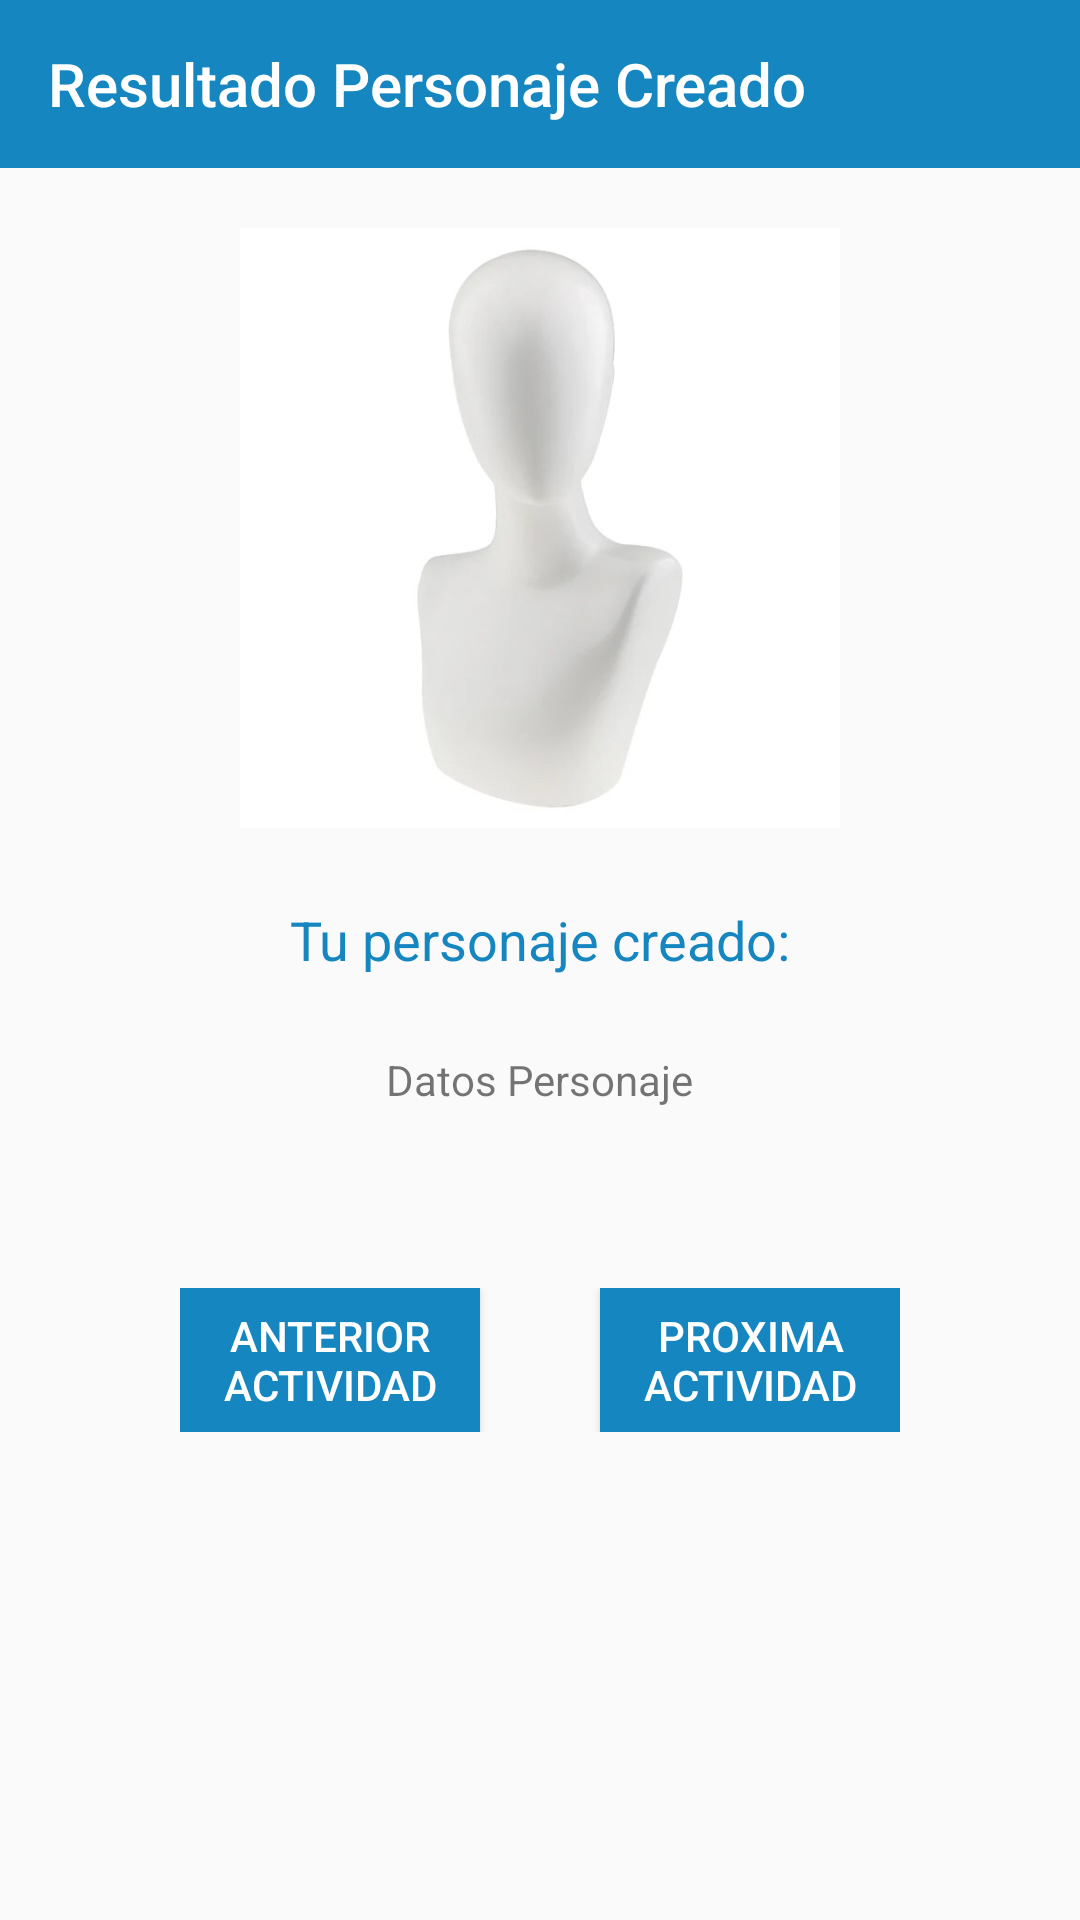

Here is an Android app screen rendered from its layout file. Give the layout XML and the strings, colors and styles it references.
<!-- AndroidManifest.xml: application theme Theme.Personaje -->
<!-- res/layout/activity_resultado_personaje.xml -->
<?xml version="1.0" encoding="utf-8"?>
<LinearLayout xmlns:android="http://schemas.android.com/apk/res/android"
    xmlns:app="http://schemas.android.com/apk/res-auto"
    xmlns:tools="http://schemas.android.com/tools"
    android:layout_width="match_parent"
    android:layout_height="match_parent"
    tools:context=".MainActivity"
    android:orientation="vertical">

    <androidx.appcompat.widget.Toolbar
        android:id="@+id/toolbar"
        android:layout_width="match_parent"
        android:layout_height="wrap_content"
        android:background="#1586BF"
        app:title="Resultado Personaje Creado"
        app:titleTextColor="@color/white"/>

    <ImageView
        android:id="@+id/imageView"
        android:layout_width="match_parent"
        android:layout_height="200dp"
        android:layout_marginTop="20dp"
        android:src="@drawable/iconobase"
        app:shapeAppearanceOverlay="@style/redondeado"/>

    <TextView
        android:id="@+id/textView1"
        android:layout_width="wrap_content"
        android:layout_height="wrap_content"
        android:text="Tu personaje creado:"
        android:textSize="18dp"
        android:textColor="#1586BF"
        android:layout_gravity="center"
        android:layout_marginTop="25dp"/>

    <TextView
        android:id="@+id/textView2"
        android:layout_width="wrap_content"
        android:layout_height="wrap_content"
        android:layout_marginTop="25dp"
        android:text="@string/personajeDatos"
        android:layout_gravity="center"/>


    <TableLayout
        android:layout_width="match_parent"
        android:layout_height="wrap_content"
        android:layout_margin="60dp"
        android:stretchColumns="2">
        <TableRow>
        <Button
            android:id="@+id/botonAnteriorActividad"
            android:layout_width="100dp"
            android:layout_column="1"
            android:layout_height="wrap_content"
            android:text="Anterior actividad"
            android:textColor="#FFFFFF"
            android:background="#1586BF"/>

        <Button
            android:id="@+id/botonProximaActividad"
            android:layout_width="100dp"
            android:layout_column="3"
            android:layout_height="wrap_content"
            android:text="Proxima Actividad"
            android:textColor="#FFFFFF"
            android:background="#1586BF"/>
        </TableRow>
    </TableLayout>
</LinearLayout>
<!-- resources referenced by this layout -->
<resources>
  <!-- drawable iconobase: jpg bitmap (drawable, 10022 bytes) -->
  <string name="personajeDatos">Datos Personaje</string>
  <style name="redondeado">
          <item name="cornerSizeTopRight">20dp</item>
          <item name="cornerSizeTopLeft">20dp</item>
          <item name="cornerSizeBottomRight">20dp</item>
          <item name="cornerSizeBottomLeft">20dp</item>
      </style>
  <style name="Theme.Personaje" parent="Base.Theme.Personaje" />
  <style name="Base.Theme.Personaje" parent="Theme.AppCompat.Light.NoActionBar">
          
          
      </style>
  <!-- not gathered from this repository: default colours our renderer supplied (Android Studio template values) -->
  <color name="white">#FFFFFFFF</color>
</resources>
